Image classification data set "plantvillage_subset" (dhrrishitvdeka/Fasal-Pramaan on GitHub). Class labels (15): apple apple scab, apple black rot, apple healthy, corn maize common rust, corn maize northern leaf blight, corn maize healthy, potato early blight, potato late blight, potato healthy, tomato bacterial spot, tomato early blight, tomato late blight, tomato leaf mold, tomato septoria leaf spot, tomato healthy.

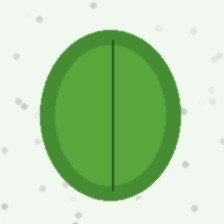
Label: apple healthy

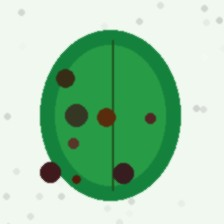
Label: tomato early blight

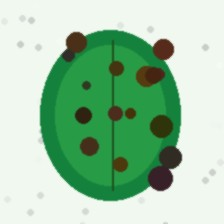
Label: tomato bacterial spot

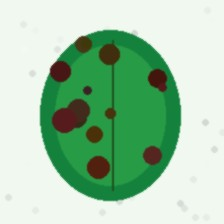
Label: tomato septoria leaf spot

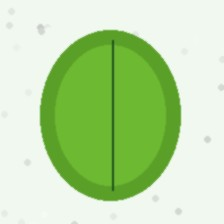
Label: corn maize healthy

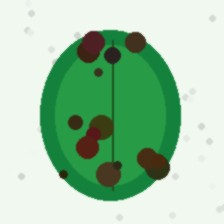
Label: tomato leaf mold
